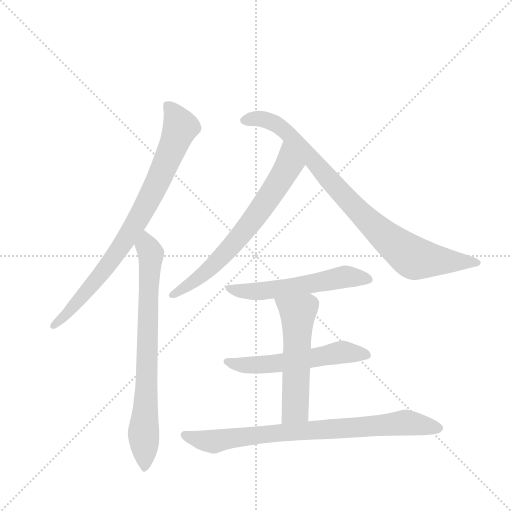
t = 0.00 s
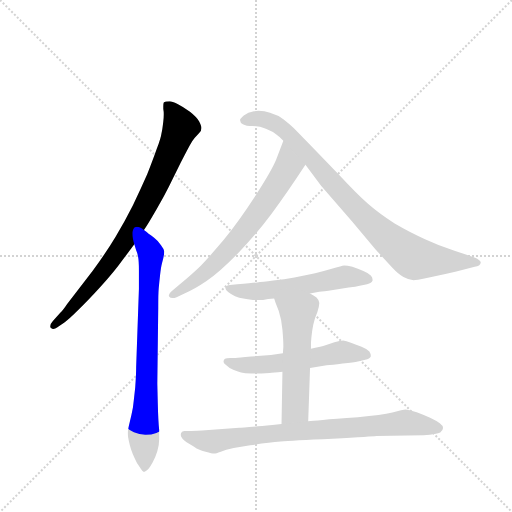
t = 1.33 s
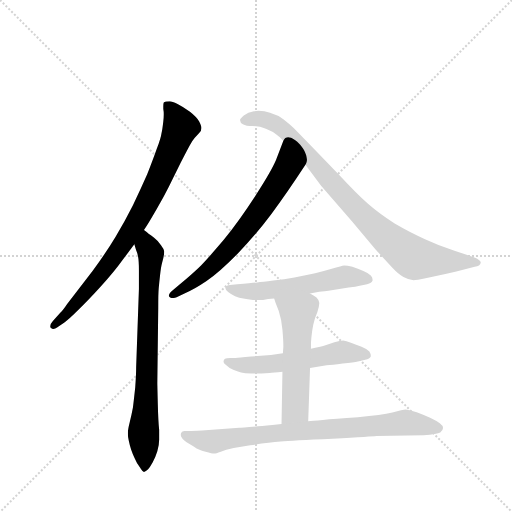
t = 2.66 s
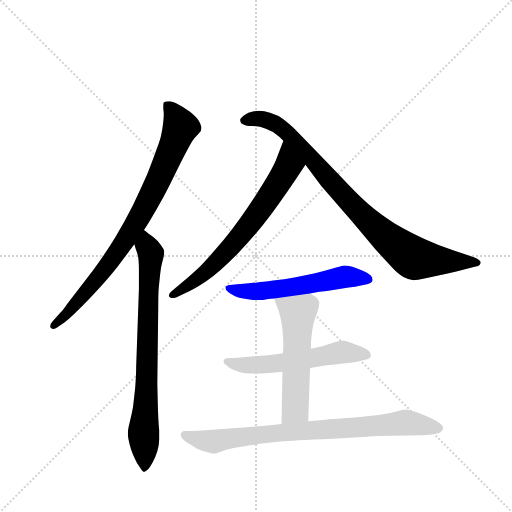
t = 4.00 s
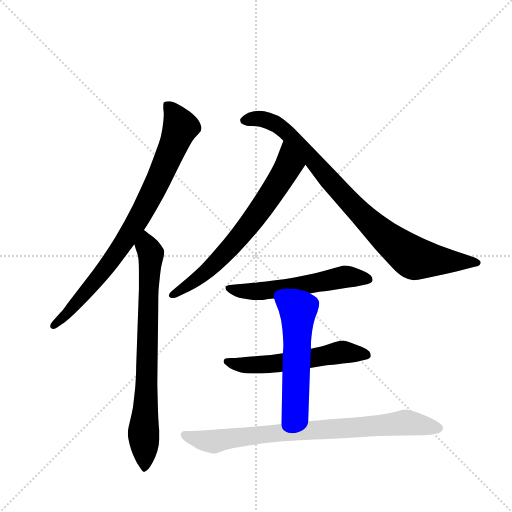
t = 5.33 s
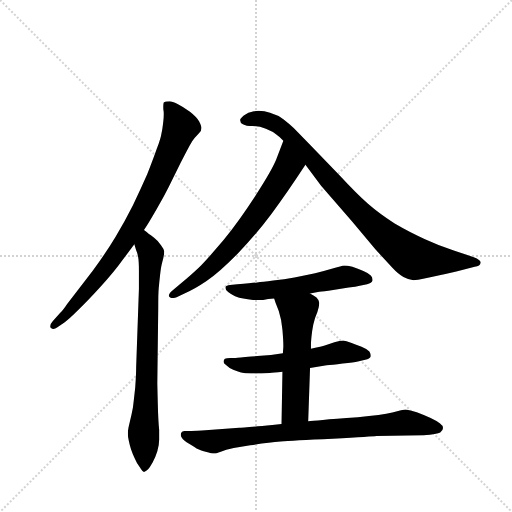
t = 6.66 s

The animated SVG that drew these frames (rendered in a browser with its animation timeline set to each time). Animation: 8 CSS @keyframes rules; one cycle of 6.66 s.

<svg version="1.1" viewBox="0 0 1024 1024" xmlns="http://www.w3.org/2000/svg">
  <g stroke="lightgray" stroke-dasharray="1,1" stroke-width="1" transform="scale(4, 4)">
    <line x1="0" y1="0" x2="256" y2="256"></line>
    <line x1="256" y1="0" x2="0" y2="256"></line>
    <line x1="128" y1="0" x2="128" y2="256"></line>
    <line x1="0" y1="128" x2="256" y2="128"></line>
  </g>
  <g transform="scale(0.92, -0.92) translate(60, -900)">
    <style type="text/css">
      
        @keyframes keyframes0 {
          from {
            stroke: blue;
            stroke-dashoffset: 829;
            stroke-width: 128;
          }
          73% {
            animation-timing-function: step-end;
            stroke: blue;
            stroke-dashoffset: 0;
            stroke-width: 128;
          }
          to {
            stroke: black;
            stroke-width: 1024;
          }
        }
        #make-me-a-hanzi-animation-0 {
          animation: keyframes0 0.9246419270833334s both;
          animation-delay: 0s;
          animation-timing-function: linear;
        }
      
        @keyframes keyframes1 {
          from {
            stroke: blue;
            stroke-dashoffset: 767;
            stroke-width: 128;
          }
          71% {
            animation-timing-function: step-end;
            stroke: blue;
            stroke-dashoffset: 0;
            stroke-width: 128;
          }
          to {
            stroke: black;
            stroke-width: 1024;
          }
        }
        #make-me-a-hanzi-animation-1 {
          animation: keyframes1 0.8741861979166666s both;
          animation-delay: 0.9246419270833334s;
          animation-timing-function: linear;
        }
      
        @keyframes keyframes2 {
          from {
            stroke: blue;
            stroke-dashoffset: 686;
            stroke-width: 128;
          }
          69% {
            animation-timing-function: step-end;
            stroke: blue;
            stroke-dashoffset: 0;
            stroke-width: 128;
          }
          to {
            stroke: black;
            stroke-width: 1024;
          }
        }
        #make-me-a-hanzi-animation-2 {
          animation: keyframes2 0.8082682291666666s both;
          animation-delay: 1.798828125s;
          animation-timing-function: linear;
        }
      
        @keyframes keyframes3 {
          from {
            stroke: blue;
            stroke-dashoffset: 884;
            stroke-width: 128;
          }
          74% {
            animation-timing-function: step-end;
            stroke: blue;
            stroke-dashoffset: 0;
            stroke-width: 128;
          }
          to {
            stroke: black;
            stroke-width: 1024;
          }
        }
        #make-me-a-hanzi-animation-3 {
          animation: keyframes3 0.9694010416666666s both;
          animation-delay: 2.6070963541666665s;
          animation-timing-function: linear;
        }
      
        @keyframes keyframes4 {
          from {
            stroke: blue;
            stroke-dashoffset: 563;
            stroke-width: 128;
          }
          65% {
            animation-timing-function: step-end;
            stroke: blue;
            stroke-dashoffset: 0;
            stroke-width: 128;
          }
          to {
            stroke: black;
            stroke-width: 1024;
          }
        }
        #make-me-a-hanzi-animation-4 {
          animation: keyframes4 0.7081705729166666s both;
          animation-delay: 3.576497395833333s;
          animation-timing-function: linear;
        }
      
        @keyframes keyframes5 {
          from {
            stroke: blue;
            stroke-dashoffset: 563;
            stroke-width: 128;
          }
          65% {
            animation-timing-function: step-end;
            stroke: blue;
            stroke-dashoffset: 0;
            stroke-width: 128;
          }
          to {
            stroke: black;
            stroke-width: 1024;
          }
        }
        #make-me-a-hanzi-animation-5 {
          animation: keyframes5 0.7081705729166666s both;
          animation-delay: 4.28466796875s;
          animation-timing-function: linear;
        }
      
        @keyframes keyframes6 {
          from {
            stroke: blue;
            stroke-dashoffset: 552;
            stroke-width: 128;
          }
          64% {
            animation-timing-function: step-end;
            stroke: blue;
            stroke-dashoffset: 0;
            stroke-width: 128;
          }
          to {
            stroke: black;
            stroke-width: 1024;
          }
        }
        #make-me-a-hanzi-animation-6 {
          animation: keyframes6 0.69921875s both;
          animation-delay: 4.992838541666667s;
          animation-timing-function: linear;
        }
      
        @keyframes keyframes7 {
          from {
            stroke: blue;
            stroke-dashoffset: 813;
            stroke-width: 128;
          }
          73% {
            animation-timing-function: step-end;
            stroke: blue;
            stroke-dashoffset: 0;
            stroke-width: 128;
          }
          to {
            stroke: black;
            stroke-width: 1024;
          }
        }
        #make-me-a-hanzi-animation-7 {
          animation: keyframes7 0.91162109375s both;
          animation-delay: 5.692057291666667s;
          animation-timing-function: linear;
        }
      
    </style>
    
      <path d="M 253 400 L 259 409 Q 266 420 281 446 Q 296 472 307 494 L 333 547 Q 348 576 353 585 Q 358 594 363 600 L 373 611 Q 378 616 378 622 Q 378 626 373 636 Q 368 645 353 657 Q 338 668 326 674 Q 314 680 309 680 Q 299 680 296 677 Q 295 674 295 669 L 295 663 Q 296 658 296 651 Q 296 644 295 636 Q 293 618 291 610 Q 290 601 281 577 Q 273 554 260 521 Q 246 489 229 454 Q 212 420 191 385 Q 170 350 142 312 L 86 239 Q 76 224 71 220 L 55 202 Q 49 195 49 191 Q 49 188 51 187 Q 53 185 56 185 Q 60 185 64 188 L 80 199 Q 90 206 110 226 Q 131 246 160 278 Q 189 310 206 334 L 232 369 L 253 400 Z" fill="lightgray"></path>
    
      <path d="M 232 369 L 236 356 Q 238 352 240 343 Q 242 334 242 312 L 242 272 L 236 102 Q 236 86 234 58 Q 231 30 229 14 Q 226 -2 222 -18 Q 218 -34 218 -40 L 218 -44 Q 218 -50 220 -58 Q 222 -68 225 -77 Q 228 -86 233 -97 Q 238 -109 244 -116 Q 250 -126 253 -126 Q 257 -125 262 -120 Q 266 -116 272 -105 Q 278 -94 282 -81 Q 286 -68 286 -56 L 286 -34 Q 284 -17 283 24 Q 282 64 282 68 L 284 231 Q 284 263 285 273 Q 286 284 288 302 Q 290 320 292 327 Q 297 345 297 352 L 297 354 Q 296 359 290 367 Q 284 376 275 383 Q 267 390 263 392 Q 260 395 253 400 C 229 418 223 398 232 369 Z" fill="lightgray"></path>
    
      <path d="M 556 594 L 540 552 Q 530 528 495 474 Q 460 420 426 378 Q 392 338 377 323 Q 362 308 331 282 L 313 267 Q 307 262 307 258 Q 307 256 308 255 Q 310 252 315 252 Q 319 252 324 254 L 341 262 Q 361 270 389 289 Q 418 309 458 350 Q 498 392 530 435 Q 562 478 604 542 C 621 567 567 622 556 594 Z" fill="lightgray"></path>
    
      <path d="M 604 542 L 638 496 L 705 419 L 756 358 L 793 318 Q 806 304 817 298 Q 828 292 839 291 Q 850 291 932 310 L 972 320 Q 984 322 985 329 L 985 330 Q 985 335 970 341 L 928 355 Q 894 366 864 380 Q 834 393 798 414 Q 764 436 740 457 Q 716 478 678 519 L 615 584 L 579 621 Q 568 632 556 641 Q 544 650 527 655 Q 515 659 502 659 Q 497 659 492 658 Q 479 656 470 649 Q 462 642 462 640 L 462 638 Q 462 633 468 630 Q 475 626 489 626 Q 504 626 518 620 Q 533 614 540 608 Q 546 604 556 594 L 604 542 Z" fill="lightgray"></path>
    
      <path d="M 614 262 L 634 266 Q 635 266 654 268 L 698 275 Q 714 277 722 279 L 738 282 Q 748 284 750 290 L 750 292 Q 750 297 746 301 Q 742 306 730 311 Q 718 316 706 320 Q 695 323 688 323 Q 682 322 665 317 Q 648 312 625 306 Q 602 301 580 297 Q 558 293 534 290 Q 510 287 499 286 Q 489 285 456 282 L 445 281 Q 434 280 432 278 Q 430 277 430 274 Q 430 270 436 265 Q 442 260 451 256 Q 460 252 469 251 Q 478 249 490 248 L 512 248 Q 522 250 536 251 L 614 262 Z" fill="lightgray"></path>
    
      <path d="M 614 100 L 650 106 Q 661 107 685 110 Q 710 112 718 114 L 734 118 Q 744 120 746 125 L 746 127 Q 746 131 743 136 Q 738 141 726 146 Q 714 151 703 155 Q 692 159 686 160 Q 679 160 667 156 L 646 149 Q 636 146 616 142 L 555 132 L 529 128 L 486 125 Q 458 122 452 122 L 441 122 Q 432 122 429 120 Q 426 118 426 114 L 426 113 Q 426 110 432 106 Q 438 100 447 96 Q 456 92 464 90 Q 472 88 486 88 L 508 88 Q 518 88 526 89 Q 534 90 554 92 L 614 100 Z" fill="lightgray"></path>
    
      <path d="M 610 -16 L 614 100 L 616 142 L 616 153 Q 616 156 617 167 Q 618 179 621 194 Q 624 209 630 222 Q 634 234 634 240 L 634 242 Q 633 248 628 253 Q 622 258 614 262 C 588 277 526 279 536 251 L 539 242 L 546 224 Q 552 206 554 183 Q 556 160 556 147 L 555 132 L 554 92 L 552 -22 C 551 -52 609 -46 610 -16 Z" fill="lightgray"></path>
    
      <path d="M 552 -22 L 532 -24 Q 466 -30 460 -30 L 379 -36 Q 358 -37 351 -37 L 341 -37 Q 336 -37 334 -41 Q 333 -43 333 -45 Q 333 -48 335 -51 Q 338 -57 352 -65 Q 366 -74 370 -76 Q 374 -78 387 -82 Q 401 -86 406 -86 Q 409 -86 420 -82 Q 430 -78 448 -74 L 484 -68 Q 524 -62 550 -60 Q 574 -58 663 -54 Q 751 -49 758 -48 L 826 -47 L 861 -46 Q 891 -44 897 -40 Q 903 -36 903 -31 L 903 -30 Q 903 -25 896 -20 Q 888 -14 875 -8 Q 862 -2 846 4 Q 831 9 822 10 Q 816 10 793 3 Q 770 -3 718 -7 Q 666 -10 642 -13 Q 618 -15 610 -16 L 552 -22 Z" fill="lightgray"></path>
    
    
      <clipPath id="make-me-a-hanzi-clip-0">
        <path d="M 253 400 L 259 409 Q 266 420 281 446 Q 296 472 307 494 L 333 547 Q 348 576 353 585 Q 358 594 363 600 L 373 611 Q 378 616 378 622 Q 378 626 373 636 Q 368 645 353 657 Q 338 668 326 674 Q 314 680 309 680 Q 299 680 296 677 Q 295 674 295 669 L 295 663 Q 296 658 296 651 Q 296 644 295 636 Q 293 618 291 610 Q 290 601 281 577 Q 273 554 260 521 Q 246 489 229 454 Q 212 420 191 385 Q 170 350 142 312 L 86 239 Q 76 224 71 220 L 55 202 Q 49 195 49 191 Q 49 188 51 187 Q 53 185 56 185 Q 60 185 64 188 L 80 199 Q 90 206 110 226 Q 131 246 160 278 Q 189 310 206 334 L 232 369 L 253 400 Z"></path>
      </clipPath>
      <path clip-path="url(#make-me-a-hanzi-clip-0)" d="M 304 672 L 332 623 L 269 477 L 195 351 L 96 228 L 56 192" fill="none" id="make-me-a-hanzi-animation-0" stroke-dasharray="701 1402" stroke-linecap="round"></path>
    
      <clipPath id="make-me-a-hanzi-clip-1">
        <path d="M 232 369 L 236 356 Q 238 352 240 343 Q 242 334 242 312 L 242 272 L 236 102 Q 236 86 234 58 Q 231 30 229 14 Q 226 -2 222 -18 Q 218 -34 218 -40 L 218 -44 Q 218 -50 220 -58 Q 222 -68 225 -77 Q 228 -86 233 -97 Q 238 -109 244 -116 Q 250 -126 253 -126 Q 257 -125 262 -120 Q 266 -116 272 -105 Q 278 -94 282 -81 Q 286 -68 286 -56 L 286 -34 Q 284 -17 283 24 Q 282 64 282 68 L 284 231 Q 284 263 285 273 Q 286 284 288 302 Q 290 320 292 327 Q 297 345 297 352 L 297 354 Q 296 359 290 367 Q 284 376 275 383 Q 267 390 263 392 Q 260 395 253 400 C 229 418 223 398 232 369 Z"></path>
      </clipPath>
      <path clip-path="url(#make-me-a-hanzi-clip-1)" d="M 254 392 L 268 340 L 253 -117" fill="none" id="make-me-a-hanzi-animation-1" stroke-dasharray="639 1278" stroke-linecap="round"></path>
    
      <clipPath id="make-me-a-hanzi-clip-2">
        <path d="M 556 594 L 540 552 Q 530 528 495 474 Q 460 420 426 378 Q 392 338 377 323 Q 362 308 331 282 L 313 267 Q 307 262 307 258 Q 307 256 308 255 Q 310 252 315 252 Q 319 252 324 254 L 341 262 Q 361 270 389 289 Q 418 309 458 350 Q 498 392 530 435 Q 562 478 604 542 C 621 567 567 622 556 594 Z"></path>
      </clipPath>
      <path clip-path="url(#make-me-a-hanzi-clip-2)" d="M 557 586 L 567 539 L 488 419 L 393 314 L 314 259" fill="none" id="make-me-a-hanzi-animation-2" stroke-dasharray="558 1116" stroke-linecap="round"></path>
    
      <clipPath id="make-me-a-hanzi-clip-3">
        <path d="M 604 542 L 638 496 L 705 419 L 756 358 L 793 318 Q 806 304 817 298 Q 828 292 839 291 Q 850 291 932 310 L 972 320 Q 984 322 985 329 L 985 330 Q 985 335 970 341 L 928 355 Q 894 366 864 380 Q 834 393 798 414 Q 764 436 740 457 Q 716 478 678 519 L 615 584 L 579 621 Q 568 632 556 641 Q 544 650 527 655 Q 515 659 502 659 Q 497 659 492 658 Q 479 656 470 649 Q 462 642 462 640 L 462 638 Q 462 633 468 630 Q 475 626 489 626 Q 504 626 518 620 Q 533 614 540 608 Q 546 604 556 594 L 604 542 Z"></path>
      </clipPath>
      <path clip-path="url(#make-me-a-hanzi-clip-3)" d="M 472 639 L 507 642 L 551 623 L 742 418 L 838 340 L 979 330" fill="none" id="make-me-a-hanzi-animation-3" stroke-dasharray="756 1512" stroke-linecap="round"></path>
    
      <clipPath id="make-me-a-hanzi-clip-4">
        <path d="M 614 262 L 634 266 Q 635 266 654 268 L 698 275 Q 714 277 722 279 L 738 282 Q 748 284 750 290 L 750 292 Q 750 297 746 301 Q 742 306 730 311 Q 718 316 706 320 Q 695 323 688 323 Q 682 322 665 317 Q 648 312 625 306 Q 602 301 580 297 Q 558 293 534 290 Q 510 287 499 286 Q 489 285 456 282 L 445 281 Q 434 280 432 278 Q 430 277 430 274 Q 430 270 436 265 Q 442 260 451 256 Q 460 252 469 251 Q 478 249 490 248 L 512 248 Q 522 250 536 251 L 614 262 Z"></path>
      </clipPath>
      <path clip-path="url(#make-me-a-hanzi-clip-4)" d="M 438 273 L 505 267 L 696 299 L 741 291" fill="none" id="make-me-a-hanzi-animation-4" stroke-dasharray="435 870" stroke-linecap="round"></path>
    
      <clipPath id="make-me-a-hanzi-clip-5">
        <path d="M 614 100 L 650 106 Q 661 107 685 110 Q 710 112 718 114 L 734 118 Q 744 120 746 125 L 746 127 Q 746 131 743 136 Q 738 141 726 146 Q 714 151 703 155 Q 692 159 686 160 Q 679 160 667 156 L 646 149 Q 636 146 616 142 L 555 132 L 529 128 L 486 125 Q 458 122 452 122 L 441 122 Q 432 122 429 120 Q 426 118 426 114 L 426 113 Q 426 110 432 106 Q 438 100 447 96 Q 456 92 464 90 Q 472 88 486 88 L 508 88 Q 518 88 526 89 Q 534 90 554 92 L 614 100 Z"></path>
      </clipPath>
      <path clip-path="url(#make-me-a-hanzi-clip-5)" d="M 434 114 L 471 106 L 529 108 L 684 135 L 737 126" fill="none" id="make-me-a-hanzi-animation-5" stroke-dasharray="435 870" stroke-linecap="round"></path>
    
      <clipPath id="make-me-a-hanzi-clip-6">
        <path d="M 610 -16 L 614 100 L 616 142 L 616 153 Q 616 156 617 167 Q 618 179 621 194 Q 624 209 630 222 Q 634 234 634 240 L 634 242 Q 633 248 628 253 Q 622 258 614 262 C 588 277 526 279 536 251 L 539 242 L 546 224 Q 552 206 554 183 Q 556 160 556 147 L 555 132 L 554 92 L 552 -22 C 551 -52 609 -46 610 -16 Z"></path>
      </clipPath>
      <path clip-path="url(#make-me-a-hanzi-clip-6)" d="M 544 249 L 588 219 L 582 10 L 559 -15" fill="none" id="make-me-a-hanzi-animation-6" stroke-dasharray="424 848" stroke-linecap="round"></path>
    
      <clipPath id="make-me-a-hanzi-clip-7">
        <path d="M 552 -22 L 532 -24 Q 466 -30 460 -30 L 379 -36 Q 358 -37 351 -37 L 341 -37 Q 336 -37 334 -41 Q 333 -43 333 -45 Q 333 -48 335 -51 Q 338 -57 352 -65 Q 366 -74 370 -76 Q 374 -78 387 -82 Q 401 -86 406 -86 Q 409 -86 420 -82 Q 430 -78 448 -74 L 484 -68 Q 524 -62 550 -60 Q 574 -58 663 -54 Q 751 -49 758 -48 L 826 -47 L 861 -46 Q 891 -44 897 -40 Q 903 -36 903 -31 L 903 -30 Q 903 -25 896 -20 Q 888 -14 875 -8 Q 862 -2 846 4 Q 831 9 822 10 Q 816 10 793 3 Q 770 -3 718 -7 Q 666 -10 642 -13 Q 618 -15 610 -16 L 552 -22 Z"></path>
      </clipPath>
      <path clip-path="url(#make-me-a-hanzi-clip-7)" d="M 341 -45 L 406 -60 L 522 -42 L 819 -19 L 893 -30" fill="none" id="make-me-a-hanzi-animation-7" stroke-dasharray="685 1370" stroke-linecap="round"></path>
    
  </g>
</svg>
